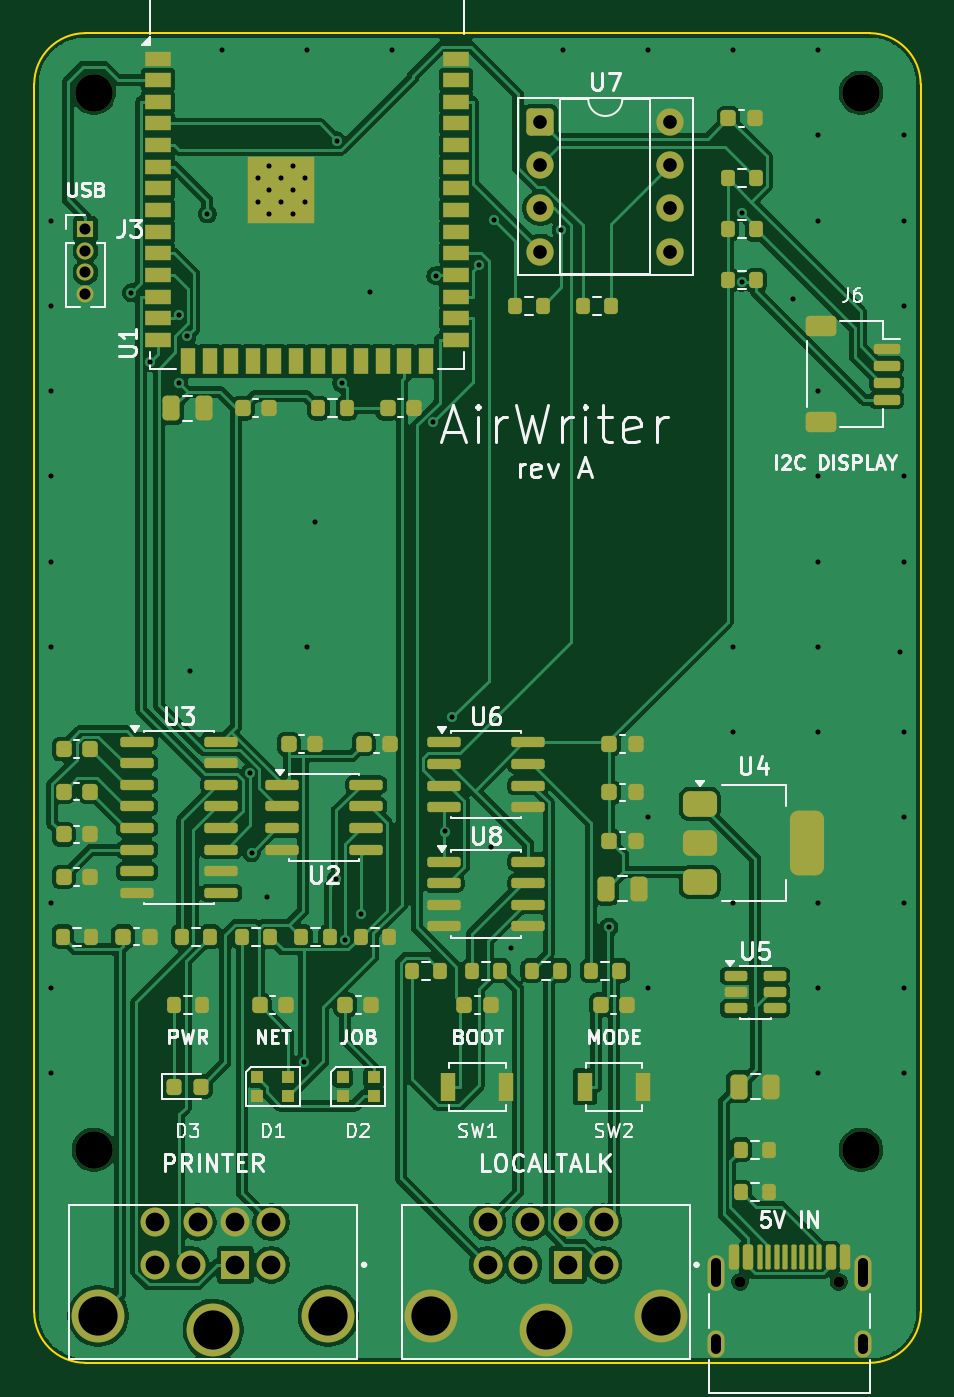
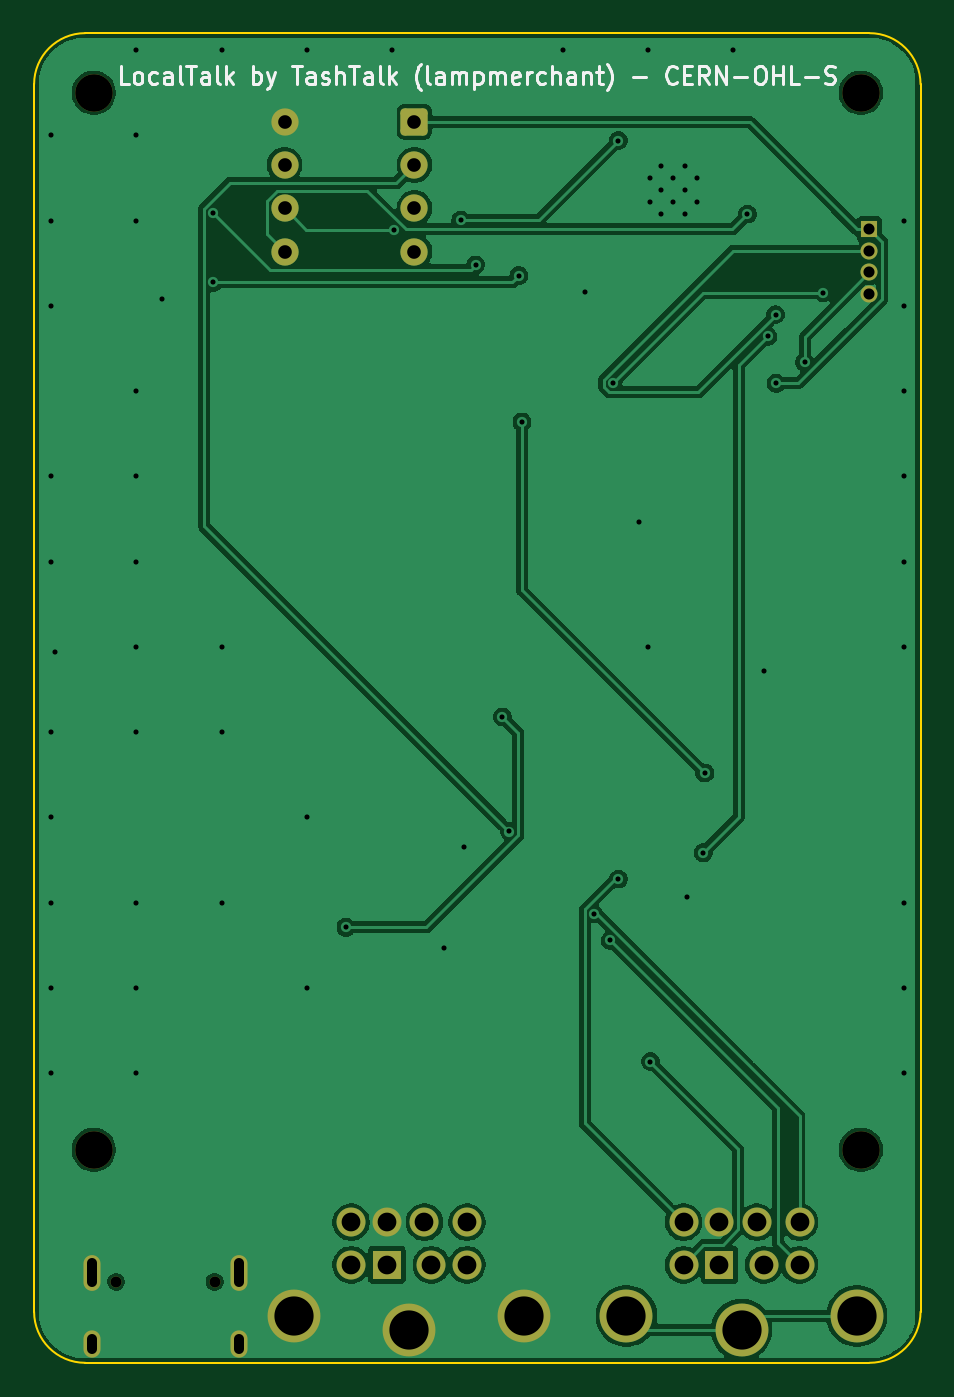
Circuit board: 12 layer files. Board 52.0 x 78.0 mm.
- bottom_copper: airwriter-B_Cu.gbl (79806 bytes)
- bottom_mask: airwriter-B_Mask.gbr (2713 bytes)
- paste: airwriter-B_Paste.gbp (454 bytes)
- paste: airwriter-B_Paste.gbr (454 bytes)
- bottom_silk: airwriter-B_Silkscreen.gbr (18429 bytes)
- outline: airwriter-Edge_Cuts.gm1 (1008 bytes)
- top_copper: airwriter-F_Cu.gbr (181618 bytes)
- top_mask: airwriter-F_Mask.gbr (10803 bytes)
- paste: airwriter-F_Paste.gbr (8972 bytes)
- paste: airwriter-F_Paste.gtp (8972 bytes)
- top_silk: airwriter-F_Silkscreen.gto (54758 bytes)
- drill: airwriter.drl (2815 bytes)

=== bottom_copper: airwriter-B_Cu.gbl (79806 bytes, source omitted) ===
=== bottom_mask: airwriter-B_Mask.gbr (2713 bytes, source withheld) ===
=== paste: airwriter-B_Paste.gbp ===
%TF.GenerationSoftware,KiCad,Pcbnew,10.0.2*%
%TF.CreationDate,2026-08-05T15:17:00-04:00*%
%TF.ProjectId,airwriter,61697277-7269-4746-9572-2e6b69636164,rev?*%
%TF.SameCoordinates,Original*%
%TF.FileFunction,Paste,Bot*%
%TF.FilePolarity,Positive*%
%FSLAX46Y46*%
G04 Gerber Fmt 4.6, Leading zero omitted, Abs format (unit mm)*
G04 Created by KiCad (PCBNEW 10.0.2) date 2026-08-05 15:17:00*
%MOMM*%
%LPD*%
G01*
G04 APERTURE LIST*
G04 APERTURE END LIST*
M02*

=== paste: airwriter-B_Paste.gbr ===
%TF.GenerationSoftware,KiCad,Pcbnew,10.0.2*%
%TF.CreationDate,2026-08-05T14:57:24-04:00*%
%TF.ProjectId,airwriter,61697277-7269-4746-9572-2e6b69636164,rev?*%
%TF.SameCoordinates,Original*%
%TF.FileFunction,Paste,Bot*%
%TF.FilePolarity,Positive*%
%FSLAX46Y46*%
G04 Gerber Fmt 4.6, Leading zero omitted, Abs format (unit mm)*
G04 Created by KiCad (PCBNEW 10.0.2) date 2026-08-05 14:57:24*
%MOMM*%
%LPD*%
G01*
G04 APERTURE LIST*
G04 APERTURE END LIST*
M02*

=== bottom_silk: airwriter-B_Silkscreen.gbr (18429 bytes, source omitted) ===
=== outline: airwriter-Edge_Cuts.gm1 ===
%TF.GenerationSoftware,KiCad,Pcbnew,10.0.2*%
%TF.CreationDate,2026-08-05T15:17:00-04:00*%
%TF.ProjectId,airwriter,61697277-7269-4746-9572-2e6b69636164,rev?*%
%TF.SameCoordinates,Original*%
%TF.FileFunction,Profile,NP*%
%FSLAX46Y46*%
G04 Gerber Fmt 4.6, Leading zero omitted, Abs format (unit mm)*
G04 Created by KiCad (PCBNEW 10.0.2) date 2026-08-05 15:17:00*
%MOMM*%
%LPD*%
G01*
G04 APERTURE LIST*
%TA.AperFunction,Profile*%
%ADD10C,0.100000*%
%TD*%
G04 APERTURE END LIST*
D10*
X100000000Y-63000000D02*
G75*
G02*
X103000000Y-60000000I3001100J-1100D01*
G01*
X100000000Y-135000000D02*
X100000000Y-63000000D01*
X103000000Y-60000000D02*
X149000000Y-60000000D01*
X103000000Y-138000000D02*
G75*
G02*
X100000000Y-135000000I1100J3001100D01*
G01*
X149000000Y-60000000D02*
G75*
G02*
X152000000Y-63000000I-1100J-3001100D01*
G01*
X149000000Y-138000000D02*
X103000000Y-138000000D01*
X152000000Y-63000000D02*
X152000000Y-135000000D01*
X152000000Y-135000000D02*
G75*
G02*
X149000000Y-138000000I-3001100J1100D01*
G01*
M02*

=== top_copper: airwriter-F_Cu.gbr (181618 bytes, source omitted) ===
=== top_mask: airwriter-F_Mask.gbr (10803 bytes, source omitted) ===
=== paste: airwriter-F_Paste.gbr (8972 bytes, source omitted) ===
=== paste: airwriter-F_Paste.gtp (8972 bytes, source omitted) ===
=== top_silk: airwriter-F_Silkscreen.gto (54758 bytes, source omitted) ===
=== drill: airwriter.drl ===
M48
; DRILL file KiCad 10.0.2 date 2026-08-05T15:17:01
; FORMAT={-:-/ absolute / metric / decimal}
; #@! TF.CreationDate,2026-08-05T15:17:01-04:00
; #@! TF.GenerationSoftware,Kicad,Pcbnew,10.0.2
; #@! TF.FileFunction,MixedPlating,1,2
FMAT,2
METRIC
; #@! TA.AperFunction,Plated,PTH,ViaDrill
T1C0.300
; #@! TA.AperFunction,Plated,PTH,ComponentDrill
T2C0.300
; #@! TA.AperFunction,Plated,PTH,ComponentDrill
T3C0.600
; #@! TA.AperFunction,Plated,PTH,ComponentDrill
T4C0.650
; #@! TA.AperFunction,Plated,PTH,ComponentDrill
T5C0.800
; #@! TA.AperFunction,Plated,PTH,ComponentDrill
T6C1.100
; #@! TA.AperFunction,Plated,PTH,ComponentDrill
T7C2.300
; #@! TA.AperFunction,NonPlated,NPTH,ComponentDrill
T8C0.650
; #@! TA.AperFunction,NonPlated,NPTH,ComponentDrill
T9C2.200
%
G90
G05
T1
X101.0Y-71.0
X101.0Y-76.0
X101.0Y-81.0
X101.0Y-86.0
X101.0Y-91.0
X101.0Y-96.0
X101.0Y-111.0
X101.0Y-116.0
X101.0Y-121.0
X105.697Y-75.233
X106.795Y-79.3
X108.472Y-80.535
X108.496Y-76.517
X108.96Y-77.783
X109.161Y-97.392
X110.158Y-70.612
X111.0Y-61.0
X112.658Y-103.394
X112.75Y-108.084
X113.681Y-110.685
X115.851Y-120.33
X116.0Y-61.0
X116.0Y-96.0
X116.499Y-88.698
X117.732Y-109.624
X117.74Y-66.3
X118.042Y-80.535
X118.205Y-113.215
X119.181Y-111.646
X119.698Y-75.169
X121.0Y-61.0
X123.383Y-82.804
X123.561Y-74.232
X124.123Y-106.832
X124.53Y-100.115
X126.099Y-73.6
X126.801Y-107.736
X126.967Y-70.965
X127.964Y-113.685
X130.905Y-71.532
X131.0Y-61.0
X133.71Y-112.444
X136.0Y-61.0
X136.0Y-106.0
X136.0Y-116.0
X141.0Y-61.0
X141.0Y-96.0
X141.0Y-101.0
X141.0Y-111.0
X141.497Y-70.537
X141.5Y-74.618
X144.525Y-75.588
X146.0Y-61.0
X146.0Y-66.0
X146.0Y-71.0
X146.0Y-81.0
X146.0Y-86.0
X146.0Y-91.0
X146.0Y-96.0
X146.0Y-101.0
X146.0Y-111.0
X146.0Y-116.0
X146.0Y-121.0
X150.8Y-96.3
X151.0Y-66.0
X151.0Y-71.0
X151.0Y-76.0
X151.0Y-86.0
X151.0Y-91.0
X151.0Y-101.0
X151.0Y-106.0
X151.0Y-111.0
X151.0Y-116.0
X151.0Y-121.0
T2
X113.1Y-68.51
X113.1Y-69.91
X113.8Y-67.81
X113.8Y-69.21
X113.8Y-70.61
X114.5Y-68.51
X114.5Y-69.91
X115.2Y-67.81
X115.2Y-69.21
X115.2Y-70.61
X115.9Y-68.51
X115.9Y-69.91
T4
X103.0Y-71.5
X103.0Y-72.77
X103.0Y-74.04
X103.0Y-75.31
T5
X129.69Y-65.19
X129.69Y-67.73
X129.69Y-70.27
X129.69Y-72.81
X137.31Y-65.19
X137.31Y-67.73
X137.31Y-70.27
X137.31Y-72.81
T6
X107.1Y-129.75
X107.1Y-132.25
X109.2Y-132.25
X109.6Y-129.75
X111.8Y-129.75
X111.8Y-132.25
X113.9Y-129.75
X113.9Y-132.25
X126.6Y-129.75
X126.6Y-132.25
X128.7Y-132.25
X129.1Y-129.75
X131.3Y-129.75
X131.3Y-132.25
X133.4Y-129.75
X133.4Y-132.25
T7
X103.75Y-135.25
X110.5Y-136.05
X117.25Y-135.25
X123.25Y-135.25
X130.0Y-136.05
X136.75Y-135.25
T8
X141.41Y-133.25
X147.19Y-133.25
T9
X103.5Y-63.5
X103.5Y-125.5
X148.5Y-63.5
X148.5Y-125.5
T3
X139.98Y-132.17G85X139.98Y-133.27
G05
X139.98Y-136.6G85X139.98Y-137.2
G05
X148.62Y-132.17G85X148.62Y-133.27
G05
X148.62Y-136.6G85X148.62Y-137.2
G05
M30
